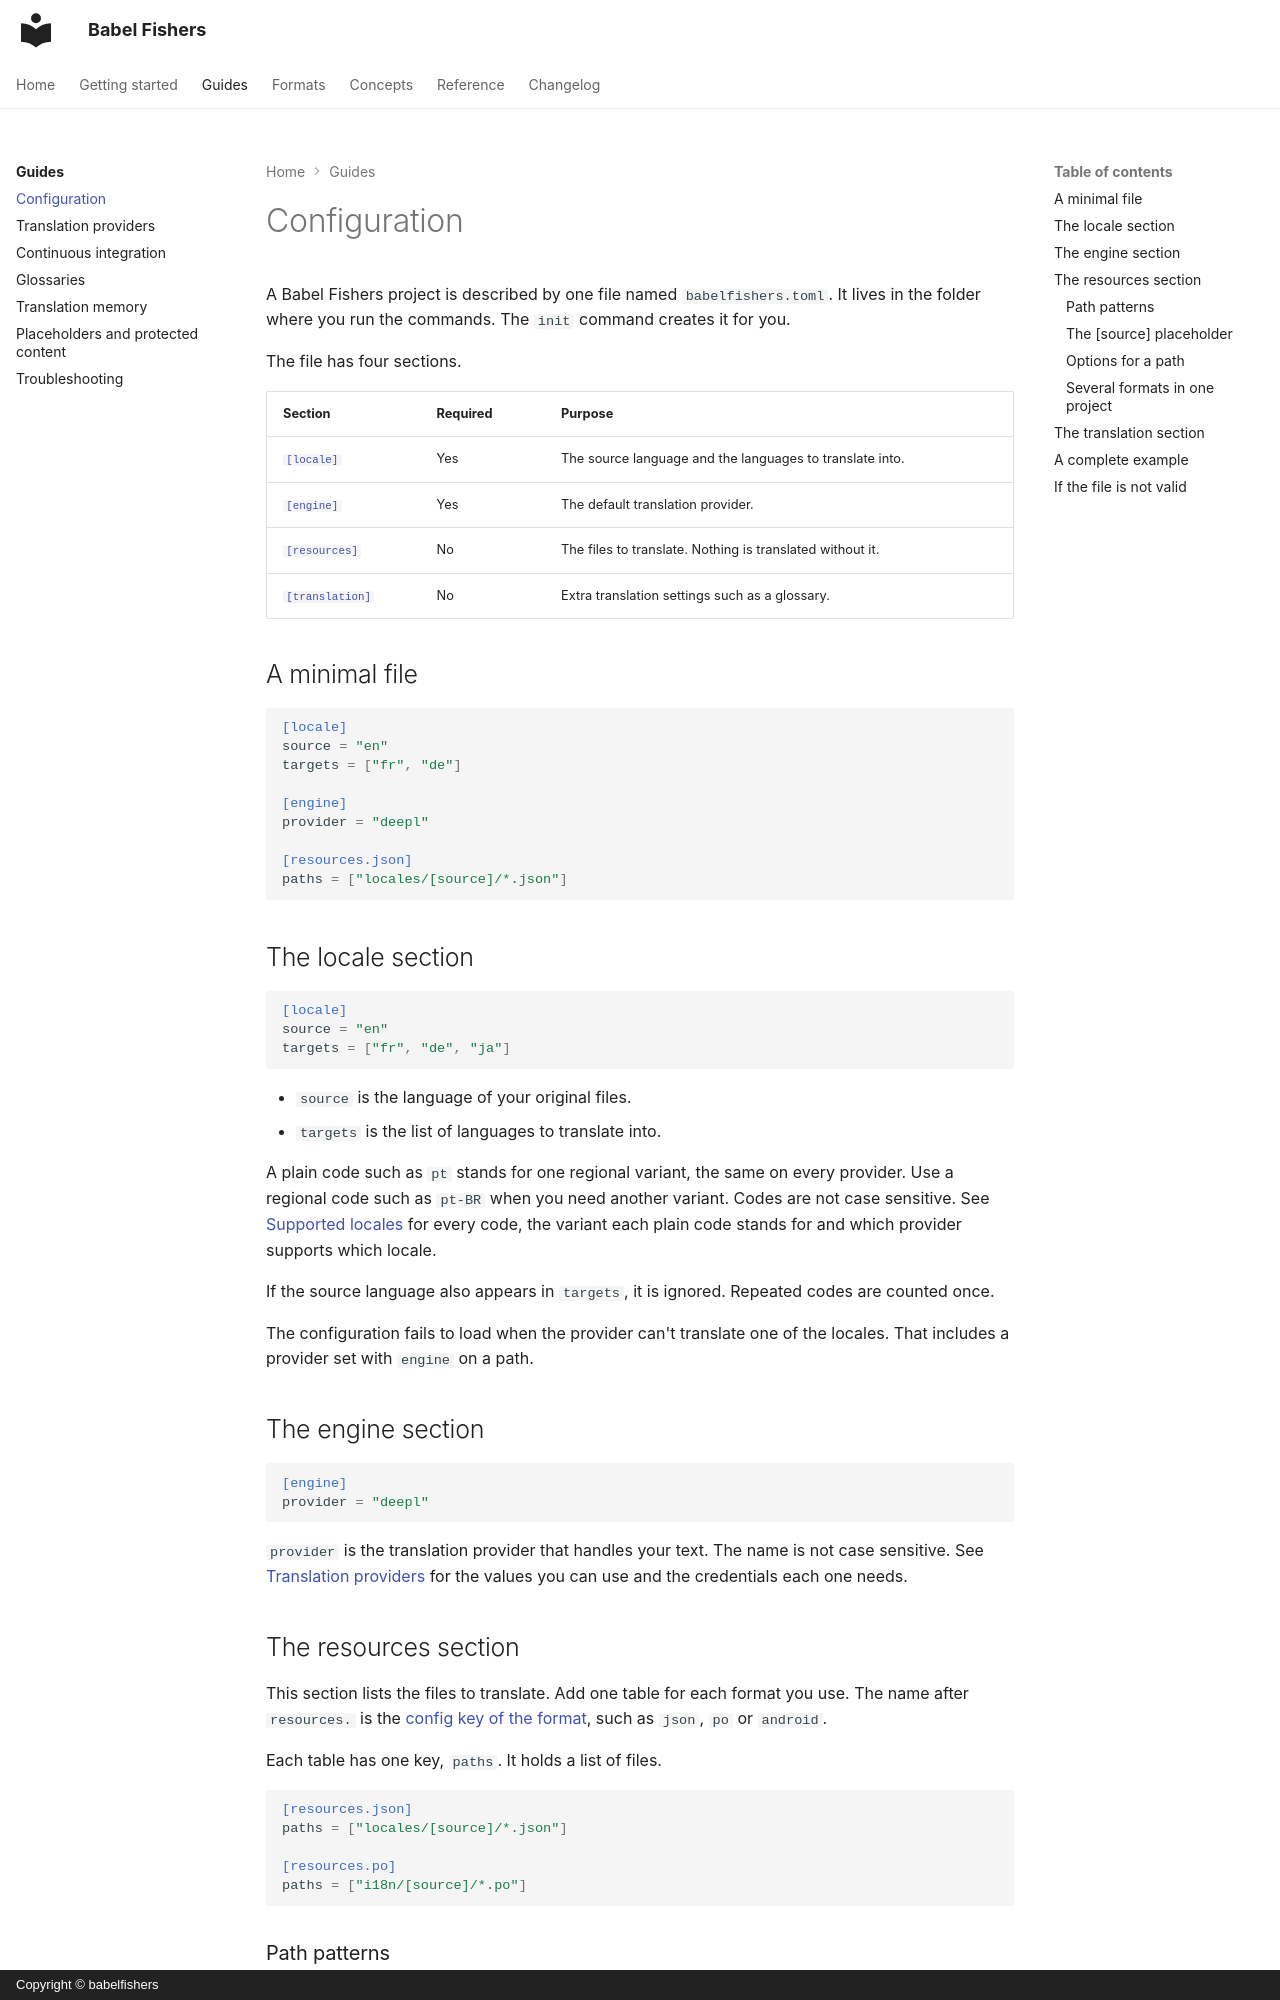

repository: Gycks/babelfishers · page: guides/configuration/index.html · generator: mkdocs · copyright: Copyright © babelfishers

# Configuration

A Babel Fishers project is described by one file named `babelfishers.toml`. It lives in the folder where you run the commands. The `init` command creates it for you.

The file has four sections.

| Section | Required | Purpose |
|---|---|---|
| [`[locale]`](#the-locale-section) | Yes | The source language and the languages to translate into. |
| [`[engine]`](#the-engine-section) | Yes | The default translation provider. |
| [`[resources]`](#the-resources-section) | No | The files to translate. Nothing is translated without it. |
| [`[translation]`](#the-translation-section) | No | Extra translation settings such as a glossary. |

## A minimal file

```toml
[locale]
source = "en"
targets = ["fr", "de"]

[engine]
provider = "deepl"

[resources.json]
paths = ["locales/[source]/*.json"]
```

## The locale section

```toml
[locale]
source = "en"
targets = ["fr", "de", "ja"]
```

- `source` is the language of your original files.
- `targets` is the list of languages to translate into.

A plain code such as `pt` stands for one regional variant, the same on every provider. Use a regional code such as `pt-BR` when you need another variant. Codes are not case sensitive. See [Supported locales](../reference/locales.md) for every code, the variant each plain code stands for and which provider supports which locale.

If the source language also appears in `targets`, it is ignored. Repeated codes are counted once.

The configuration fails to load when the provider can't translate one of the locales. That includes a provider set with `engine` on a path.

## The engine section

```toml
[engine]
provider = "deepl"
```

`provider` is the translation provider that handles your text. The name is not case sensitive. See [Translation providers](providers.md) for the values you can use and the credentials each one needs.

## The resources section

This section lists the files to translate. Add one table for each format you use. The name after `resources.` is the [config key of the format](../formats.md), such as `json`, `po` or `android`.

Each table has one key, `paths`. It holds a list of files.

```toml
[resources.json]
paths = ["locales/[source]/*.json"]

[resources.po]
paths = ["i18n/[source]/*.po"]
```
